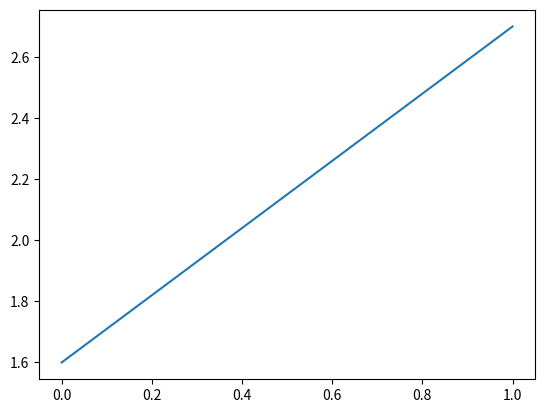

Source code (Python):
import matplotlib.pyplot as plt
plt.ion()
plt.plot([1.6, 2.7])

import sys

for line in sys.stdin:
    print(line)
